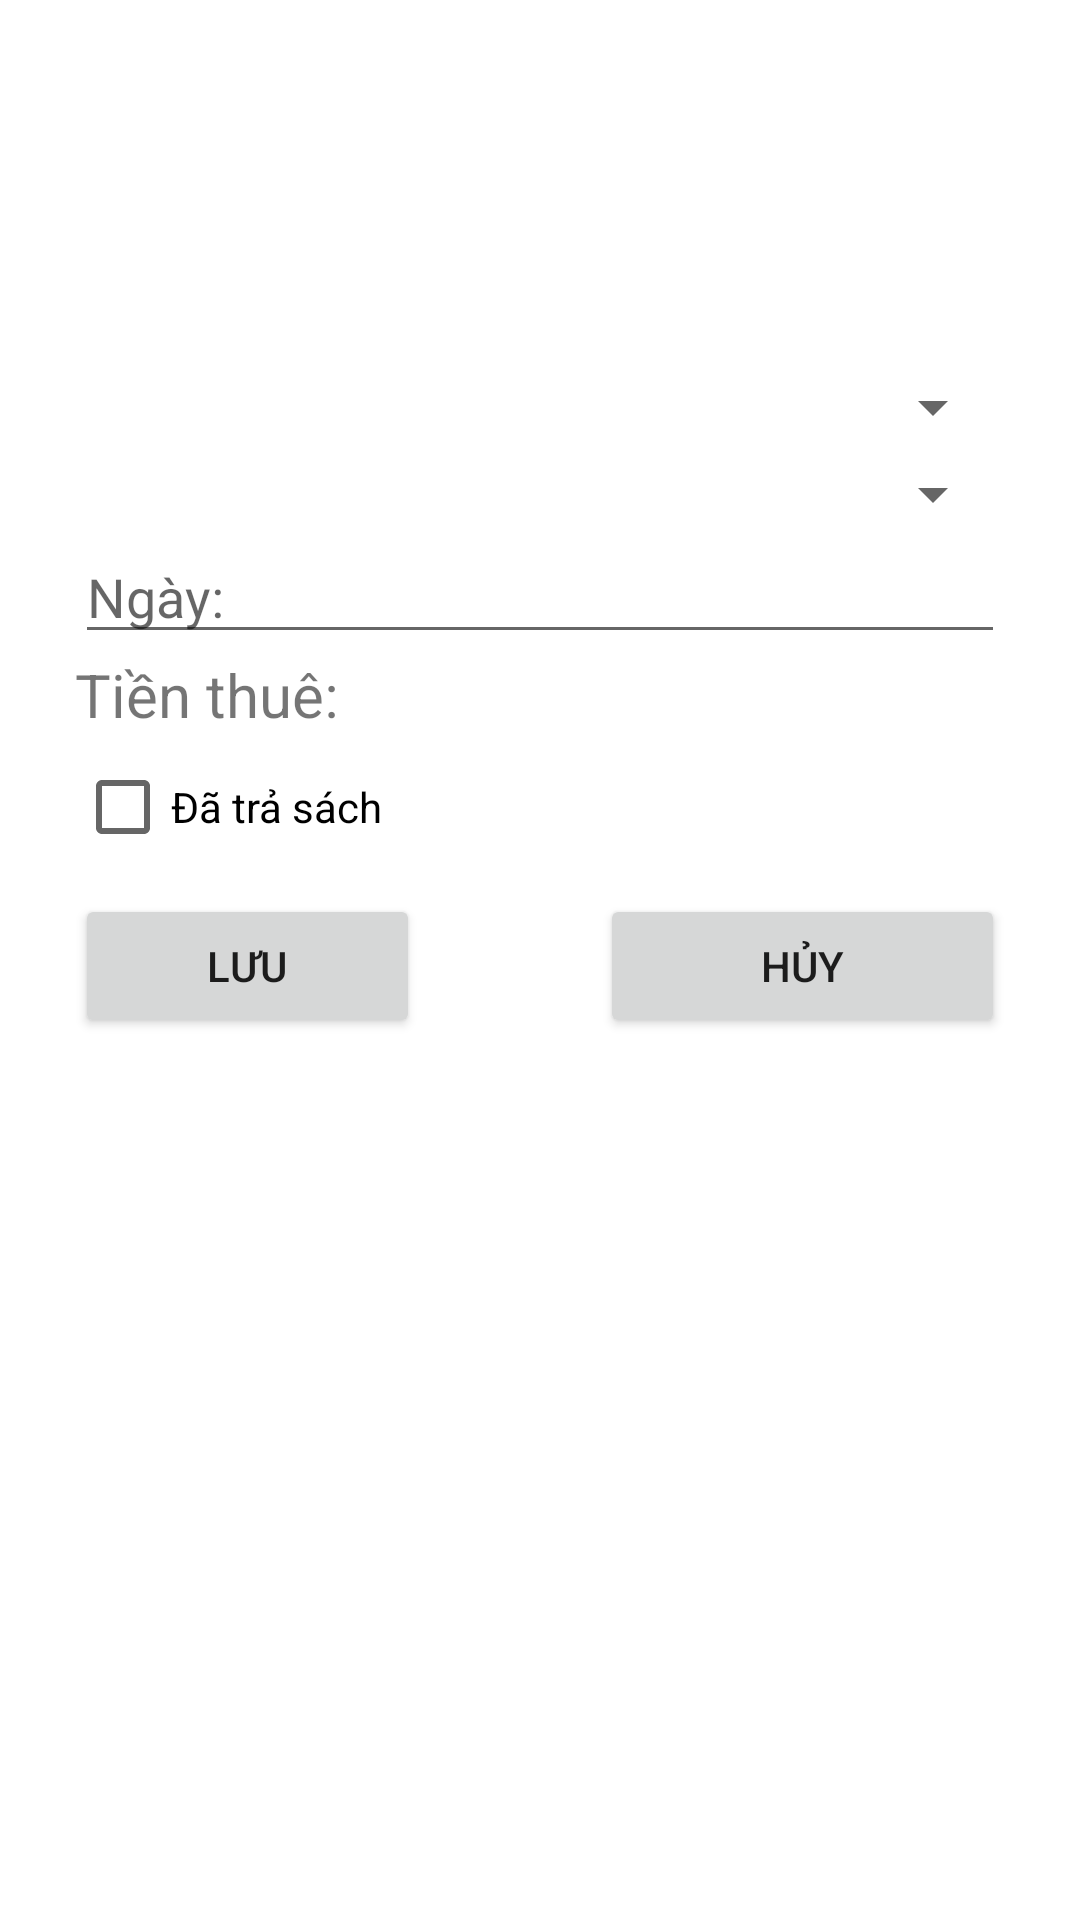

The Android layout XML behind this screen, and the referenced resources:
<!-- AndroidManifest.xml: application theme Theme.Assm -->
<!-- res/layout/phieumuon_update.xml -->
<?xml version="1.0" encoding="utf-8"?>
<androidx.constraintlayout.widget.ConstraintLayout xmlns:android="http://schemas.android.com/apk/res/android"
    android:layout_width="match_parent"
    android:layout_height="match_parent"
    xmlns:app="http://schemas.android.com/apk/res-auto">
    <LinearLayout
        android:id="@+id/linearLayout6"
        android:layout_width="310dp"
        android:layout_height="403dp"
        android:layout_marginStart="1dp"
        android:layout_marginLeft="1dp"
        android:layout_marginTop="1dp"
        android:layout_marginEnd="1dp"
        android:layout_marginRight="1dp"
        android:layout_marginBottom="1dp"
        android:orientation="vertical"
        app:layout_constraintBottom_toBottomOf="parent"
        app:layout_constraintEnd_toEndOf="parent"
        app:layout_constraintStart_toStartOf="parent"
        app:layout_constraintTop_toTopOf="parent">
        <Spinner
            android:id="@+id/sptmatv"
            android:layout_width="match_parent"
            android:layout_height="wrap_content"
            android:layout_marginTop="5dp" />
        <Spinner
            android:id="@+id/sptmas"
            android:layout_width="match_parent"
            android:layout_height="wrap_content"
            android:layout_marginTop="5dp" />
        <EditText
            android:id="@+id/Tvtngay"
            android:layout_width="match_parent"
            android:layout_height="wrap_content"
            android:ems="10"
            android:hint="Ngày:"
            android:inputType="textPersonName" />
        <TextView
            android:id="@+id/tvttienthue"
            android:layout_width="match_parent"
            android:layout_height="wrap_content"
            android:textSize="20dp"
            android:text="Tiền thuê:" />

        <CheckBox
            android:id="@+id/tchecktras"
            android:layout_width="match_parent"
            android:layout_height="wrap_content"
            android:text="Đã trả sách" />

        <LinearLayout
            android:layout_width="match_parent"
            android:layout_height="match_parent"
            android:layout_marginTop="5dp"
            android:orientation="horizontal">

            <Button
                android:id="@+id/Btnluut"
                android:layout_width="match_parent"
                android:layout_height="wrap_content"
                android:layout_marginRight="40dp"
                android:layout_weight="1"
                android:text="Lưu" />

            <Button
                android:id="@+id/Btnhuyt"
                android:layout_width="match_parent"
                android:layout_height="wrap_content"
                android:layout_marginLeft="20dp"
                android:layout_weight="1"
                android:text="Hủy" />
        </LinearLayout>

    </LinearLayout>
</androidx.constraintlayout.widget.ConstraintLayout>
<!-- resources referenced by this layout -->
<resources>
  <style name="Theme.Assm" parent="Theme.MaterialComponents.DayNight.DarkActionBar">
          
          <item name="colorPrimary">@color/purple_500</item>
          <item name="colorPrimaryVariant">@color/purple_700</item>
          <item name="colorOnPrimary">@color/white</item>
          
          <item name="colorSecondary">@color/teal_200</item>
          <item name="colorSecondaryVariant">@color/teal_700</item>
          <item name="colorOnSecondary">@color/black</item>
          
          <item name="android:statusBarColor" tools:targetApi="l">?attr/colorPrimaryVariant</item>
          
      </style>
  <!-- not gathered from this repository: default colours our renderer supplied (Android Studio template values) -->
  <color name="purple_500">#FF6200EE</color>
  <color name="purple_700">#FF3700B3</color>
  <color name="teal_200">#FF03DAC5</color>
  <color name="teal_700">#FF018786</color>
  <color name="black">#FF000000</color>
  <color name="white">#FFFFFFFF</color>
</resources>
